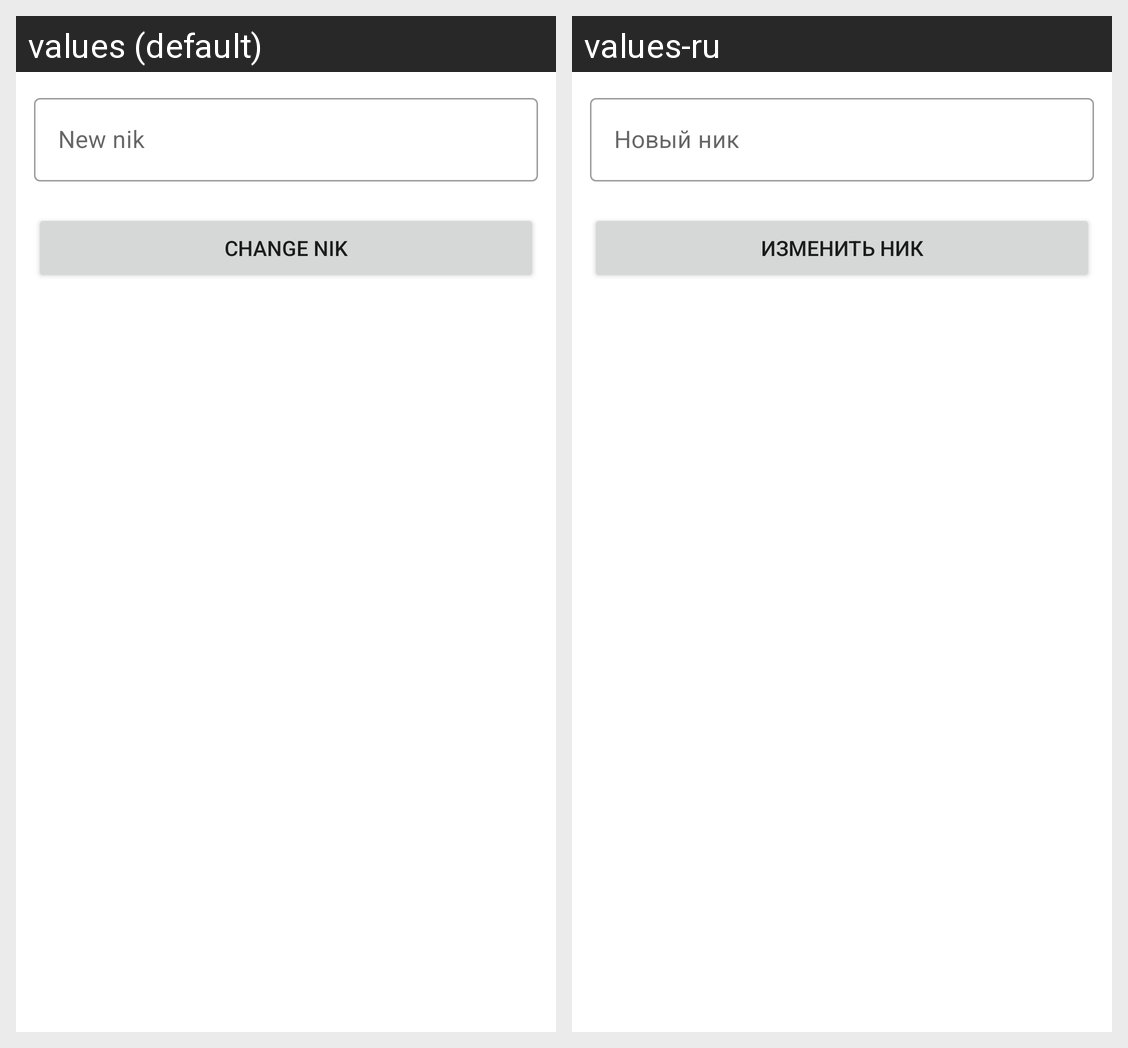

The Android screen above is rendered under two locales of the same app. Produce the string resources it draws, with the default and per-locale values.
Android screen res/layout/settings_dialog.xml rendered under 2 locales, left to right: values (default), values-ru. Device: Nexus 5 (rendered at 1080×1920; each locale shown at half size, 540×960, under a caption strip naming it); theme Theme.LTale.
Strings drawn on this screen, with the default value and each locale's value (text and hints the layout hard-codes, and strings that could not be matched under every locale, appear in the picture but are not listed):

new_nik
  values: New nik
  values-ru: Новый ник

change_nik
  values: Change nik
  values-ru: Изменить ник
